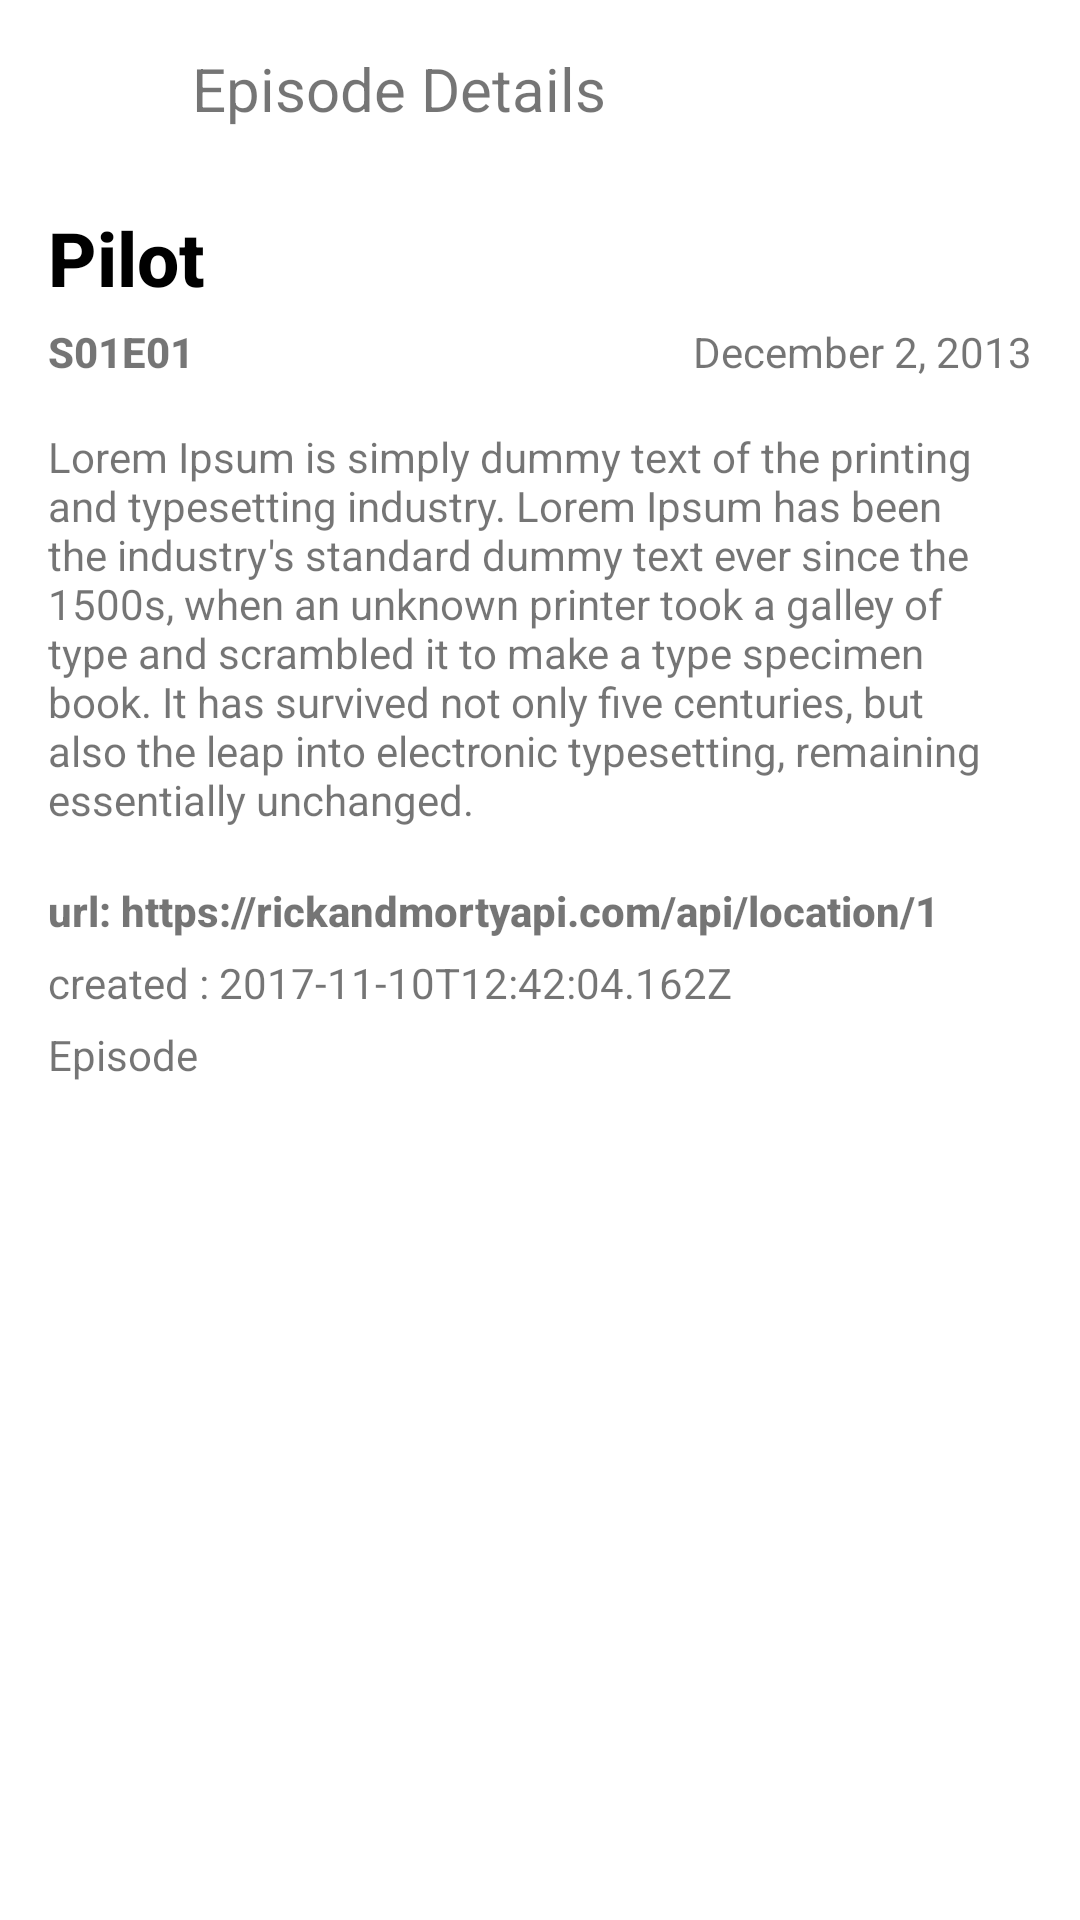

Write the Android layout XML for this screen, with the resource values it uses.
<!-- AndroidManifest.xml: application theme Theme.RickMortyApp -->
<!-- res/layout/fragment_episode_detail_page.xml -->
<?xml version="1.0" encoding="utf-8"?>
<FrameLayout xmlns:android="http://schemas.android.com/apk/res/android"
    xmlns:tools="http://schemas.android.com/tools"
    android:layout_width="match_parent"
    android:layout_height="match_parent"
    xmlns:app="http://schemas.android.com/apk/res-auto"
    tools:context=".EpisodeDetailPage">

    <androidx.constraintlayout.widget.ConstraintLayout
        android:layout_width="match_parent"
        android:layout_height="match_parent">

        <LinearLayout
            android:id="@+id/LayoutTop"
            android:layout_width="match_parent"
            android:layout_height="wrap_content"
            android:orientation="horizontal"
            app:layout_constraintStart_toStartOf="parent"
            app:layout_constraintTop_toTopOf="parent"
            >

            <ImageView
                android:id="@+id/image_arrow"
                android:layout_width="32sp"
                android:layout_height="32sp"
                android:layout_marginStart="16sp"
                android:layout_marginTop="16sp"
                android:src="@drawable/ic_back_arrow"
                app:layout_constraintStart_toStartOf="parent"
                app:layout_constraintTop_toTopOf="parent" />

            <TextView
                android:layout_width="match_parent"
                android:layout_height="wrap_content"
                android:layout_marginStart="16sp"
                android:layout_marginTop="16sp"
                android:fontFamily="sans-serif-thin"
                android:text="@string/episode_details"
                android:textSize="20sp"
                android:textStyle="bold"
                app:layout_constraintEnd_toEndOf="parent"
                app:layout_constraintTop_toTopOf="parent" />
        </LinearLayout>
        <LinearLayout
            android:layout_width="match_parent"
            android:layout_height="wrap_content"
            android:orientation="vertical"
            android:layout_marginHorizontal="16sp"
            android:layout_marginTop="5sp"
            app:layout_constraintStart_toStartOf="parent"
            app:layout_constraintTop_toBottomOf="@id/LayoutTop"
            >
            <TextView
                android:id="@+id/textEp_name"
                android:layout_width="match_parent"
                android:layout_height="wrap_content"
                android:layout_marginTop="16sp"
                android:fontFamily="sans-serif-medium"
                android:textColor="@color/black"
                android:text="@string/pilot"
                android:textSize="25sp"
                android:textStyle="bold"
                app:layout_constraintEnd_toEndOf="parent"
                app:layout_constraintTop_toTopOf="parent" />
            <LinearLayout
                android:layout_width="match_parent"
                android:layout_height="wrap_content"
                android:orientation="horizontal"
                app:layout_constraintStart_toStartOf="parent"
                app:layout_constraintTop_toTopOf="parent"
                >
                <TextView
                    android:id="@+id/textEp_Episode"
                    android:layout_width="wrap_content"
                    android:layout_height="wrap_content"
                    android:layout_marginTop="5sp"
                    android:fontFamily="sans-serif-medium"
                    android:text="@string/s01e01"
                    android:textSize="14sp"
                    android:textStyle="bold"
                    app:layout_constraintEnd_toEndOf="parent"
                    app:layout_constraintTop_toTopOf="parent" />
                <TextView
                    android:id="@+id/textEp_airDate"
                    android:layout_width="match_parent"
                    android:layout_height="wrap_content"
                    android:layout_marginTop="5sp"
                    android:fontFamily="sans-serif-thin"
                    android:text="@string/december_2_2013"
                    android:textSize="14sp"
                    android:textStyle="bold"
                    android:gravity="right"
                    app:layout_constraintEnd_toEndOf="parent"
                    app:layout_constraintTop_toTopOf="parent" />
            </LinearLayout>
            <TextView
                android:id="@+id/textEp_des"
                android:layout_width="match_parent"
                android:layout_height="wrap_content"
                android:layout_marginTop="16sp"
                android:fontFamily="sans-serif-thin"
                android:text="@string/lorem_ipsum_is_simply_dummy_text_of_the_printing_and_typesetting_industry_lorem_ipsum_has_been_the_industry_s_standard_dummy_text_ever_since_the_1500s_when_an_unknown_printer_took_a_galley_of_type_and_scrambled_it_to_make_a_type_specimen_book_it_has_survived_not_only_five_centuries_but_also_the_leap_into_electronic_typesetting_remaining_essentially_unchanged"
                android:textSize="14sp"
                android:textStyle="bold"
                app:layout_constraintEnd_toEndOf="parent"
                app:layout_constraintTop_toTopOf="parent" />
            <TextView
                android:id="@+id/textEp_url"
                android:layout_width="match_parent"
                android:layout_height="wrap_content"
                android:layout_marginTop="18sp"
                android:fontFamily="sans-serif-medium"
                android:text="@string/url_https_rickandmortyapi_com_api_location_1"
                android:textSize="14sp"
                android:textStyle="bold"
                app:layout_constraintEnd_toEndOf="parent"
                app:layout_constraintTop_toTopOf="parent" />
            <TextView
                android:id="@+id/textEp_created"
                android:layout_width="match_parent"
                android:layout_height="wrap_content"
                android:layout_marginTop="5sp"
                android:fontFamily="sans-serif-thin"
                android:text="@string/created_2017_11_10t12_42_04_162z"
                android:textSize="14sp"
                android:textStyle="bold"
                app:layout_constraintEnd_toEndOf="parent"
                app:layout_constraintTop_toTopOf="parent" />
            <TextView
                android:id="@+id/textEp_character"
                android:layout_width="match_parent"
                android:layout_height="wrap_content"
                android:layout_marginTop="5sp"
                android:fontFamily="sans-serif-thin"
                android:text="@string/episode"
                android:textSize="14sp"
                android:textStyle="bold"
                app:layout_constraintEnd_toEndOf="parent"
                app:layout_constraintTop_toTopOf="parent" />

            <androidx.recyclerview.widget.RecyclerView
                android:id="@+id/recycle_characters_in_episode_details"
                android:layout_marginTop="15sp"
                android:layout_width="match_parent"
                android:layout_height="match_parent"
                tools:listitem="@layout/item_episode_details"
                app:layout_constraintBottom_toBottomOf="parent"
                app:layout_constraintEnd_toEndOf="parent"
                app:layout_constraintStart_toStartOf="parent"
                app:layout_constraintTop_toTopOf="parent" />
        </LinearLayout>
    </androidx.constraintlayout.widget.ConstraintLayout>

</FrameLayout>
<!-- res/layout/item_episode_details.xml (included above) -->
<?xml version="1.0" encoding="utf-8"?>
<LinearLayout xmlns:android="http://schemas.android.com/apk/res/android"
    xmlns:app="http://schemas.android.com/apk/res-auto"
    xmlns:tools="http://schemas.android.com/tools"
    android:orientation="vertical"
    android:layout_width="match_parent"
    android:layout_height="wrap_content">
    <androidx.cardview.widget.CardView
        android:id="@+id/card_episode_detail"
        android:layout_width="200sp"
        android:layout_height="wrap_content"
        android:layout_margin="10dp"
        android:padding="0dp"
        app:cardElevation="3sp"
        app:cardCornerRadius="15sp">
        <LinearLayout
            android:layout_width="match_parent"
            android:layout_height="match_parent"
            android:orientation="vertical"
            android:background="@color/Dark"
            android:gravity="center"
            >
            <ImageView
                android:id="@+id/episode_detail_image"
                android:layout_marginStart="0sp"
                android:layout_width="wrap_content"
                android:layout_height="match_parent"
                android:contentDescription="@string/app_name"
                android:scaleType="centerCrop"
                />
            <TextView
                android:id="@+id/episode_detail_txt"
                android:layout_width="match_parent"
                android:layout_height="wrap_content"
                android:textColor="@color/white"
                android:text="hello"
                android:textStyle="bold"
                android:textSize="20sp"
                android:layout_margin="10sp"/>
            <TextView

                android:layout_width="match_parent"
                android:layout_height="wrap_content"
                android:textColor="@color/white"
                android:text="zzzzzzzzzzz"
                android:textStyle="bold"
                android:textSize="20sp"
                android:layout_margin="10sp"/>
        </LinearLayout>
    </androidx.cardview.widget.CardView>
</LinearLayout>
<!-- resources referenced by this layout -->
<resources>
  <color name="Dark">#345B63</color>
  <color name="black">#FF000000</color>
  <color name="white">#FFFFFFFF</color>
  <string name="app_name">Rick &amp; Morty app</string>
  <string name="created_2017_11_10t12_42_04_162z">created : 2017-11-10T12:42:04.162Z</string>
  <string name="december_2_2013">December 2, 2013</string>
  <string name="episode">Episode</string>
  <string name="episode_details">Episode Details</string>
  <string name="lorem_ipsum_is_simply_dummy_text_of_the_printing_and_typesetting_industry_lorem_ipsum_has_been_the_industry_s_standard_dummy_text_ever_since_the_1500s_when_an_unknown_printer_took_a_galley_of_type_and_scrambled_it_to_make_a_type_specimen_book_it_has_survived_not_only_five_centuries_but_also_the_leap_into_electronic_typesetting_remaining_essentially_unchanged">Lorem Ipsum is simply dummy text of the printing and typesetting industry. Lorem Ipsum has been the industry\'s standard dummy text ever since the 1500s, when an unknown printer took a galley of type and scrambled it to make a type specimen book. It has survived not only five centuries, but also the leap into electronic typesetting, remaining essentially unchanged.</string>
  <string name="pilot">Pilot</string>
  <string name="s01e01">S01E01</string>
  <string name="url_https_rickandmortyapi_com_api_location_1">url: https://rickandmortyapi.com/api/location/1</string>
  <style name="Theme.RickMortyApp" parent="Theme.MaterialComponents.DayNight.DarkActionBar">
          
          <item name="colorPrimary">@color/purple_500</item>
          <item name="colorPrimaryVariant">@color/purple_700</item>
          <item name="colorOnPrimary">@color/white</item>
          
          <item name="colorSecondary">@color/teal_200</item>
          <item name="colorSecondaryVariant">@color/teal_700</item>
          <item name="colorOnSecondary">@color/black</item>
          
          <item name="android:statusBarColor" tools:targetApi="l">?attr/colorPrimaryVariant</item>
          
      </style>
  <color name="purple_500">#FF6200EE</color>
  <color name="purple_700">#FF3700B3</color>
  <color name="teal_200">#FF03DAC5</color>
  <color name="teal_700">#FF018786</color>
</resources>
